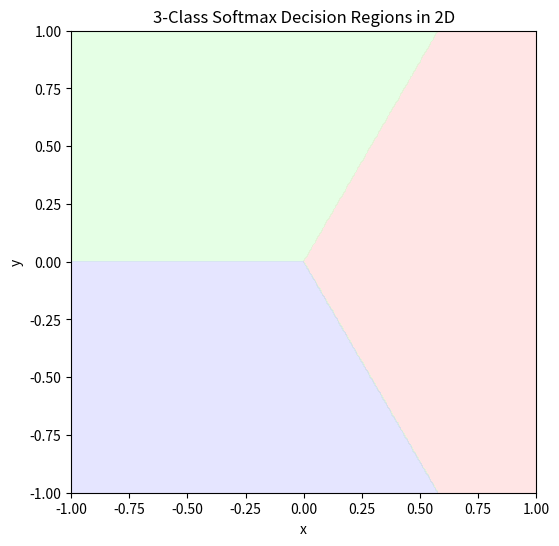

This chart was generated by the following Python code:
import numpy as np
import matplotlib.pyplot as plt
from matplotlib.colors import ListedColormap

# 1) Define weights and biases for a 3‐class softmax in 2D
W = np.array([
    [ 1.0,  0.0],               # Class 0 hyperplane normal
    [-0.5,  np.sqrt(3)/2],      # Class 1 hyperplane normal
    [-0.5, -np.sqrt(3)/2]       # Class 2 hyperplane normal
])
b = np.zeros(3)  # zero biases

# 2) Create a grid of (x,y) points over [-1,1]×[-1,1]
grid_size = 400
x = np.linspace(-1, 1, grid_size)
y = np.linspace(-1, 1, grid_size)
xx, yy = np.meshgrid(x, y)
points = np.stack([xx.ravel(), yy.ravel()], axis=1)  # shape (N,2)

# 3) Compute logits and softmax probabilities
logits = points.dot(W.T) + b           # shape (N,3)
exp_logits = np.exp(logits)            # elementwise exp
probs = exp_logits / exp_logits.sum(axis=1, keepdims=True)  # shape (N,3)

# 4) Determine class by argmax of the softmax
regions = np.argmax(probs, axis=1).reshape(xx.shape)

# 5) Plot the decision regions
plt.figure(figsize=(6,6))
cmap = ListedColormap(['#FFCCCC', '#CCFFCC', '#CCCCFF'])
plt.contourf(xx, yy, regions, levels=[-0.5,0.5,1.5,2.5], cmap=cmap, alpha=0.5)
plt.title("3-Class Softmax Decision Regions in 2D")
plt.xlabel("x")
plt.ylabel("y")
plt.show()

